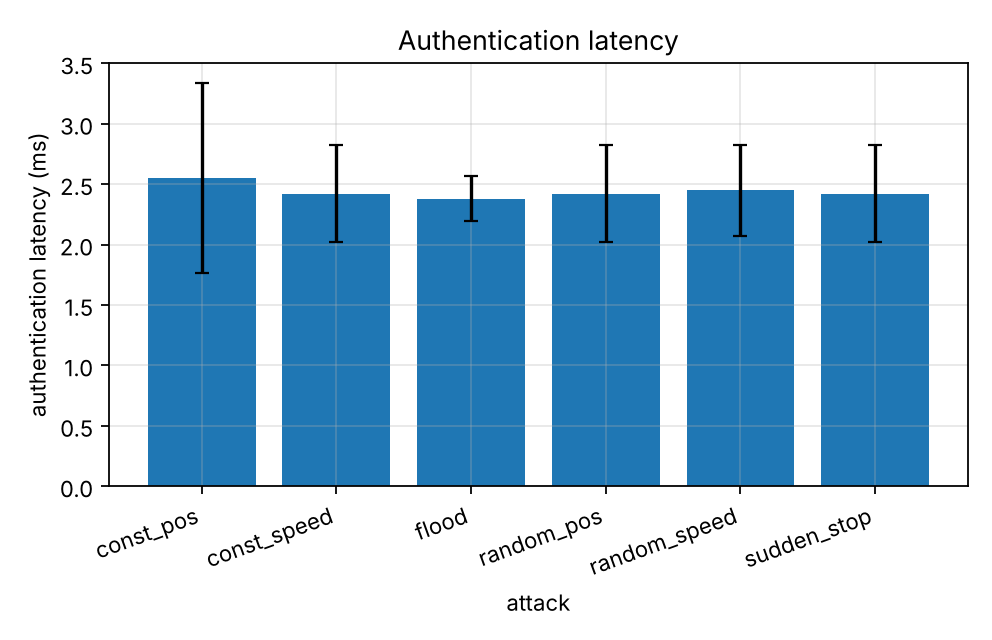

Values plotted in this chart, from the file beside it:
series, attack, auth_ms_mean, auth_ms_mean_ci95
, const_pos, 2.549, 0.7859
, const_speed, 2.422, 0.401
, flood, 2.379, 0.1855
, random_pos, 2.422, 0.401
, random_speed, 2.449, 0.3766
, sudden_stop, 2.422, 0.401
